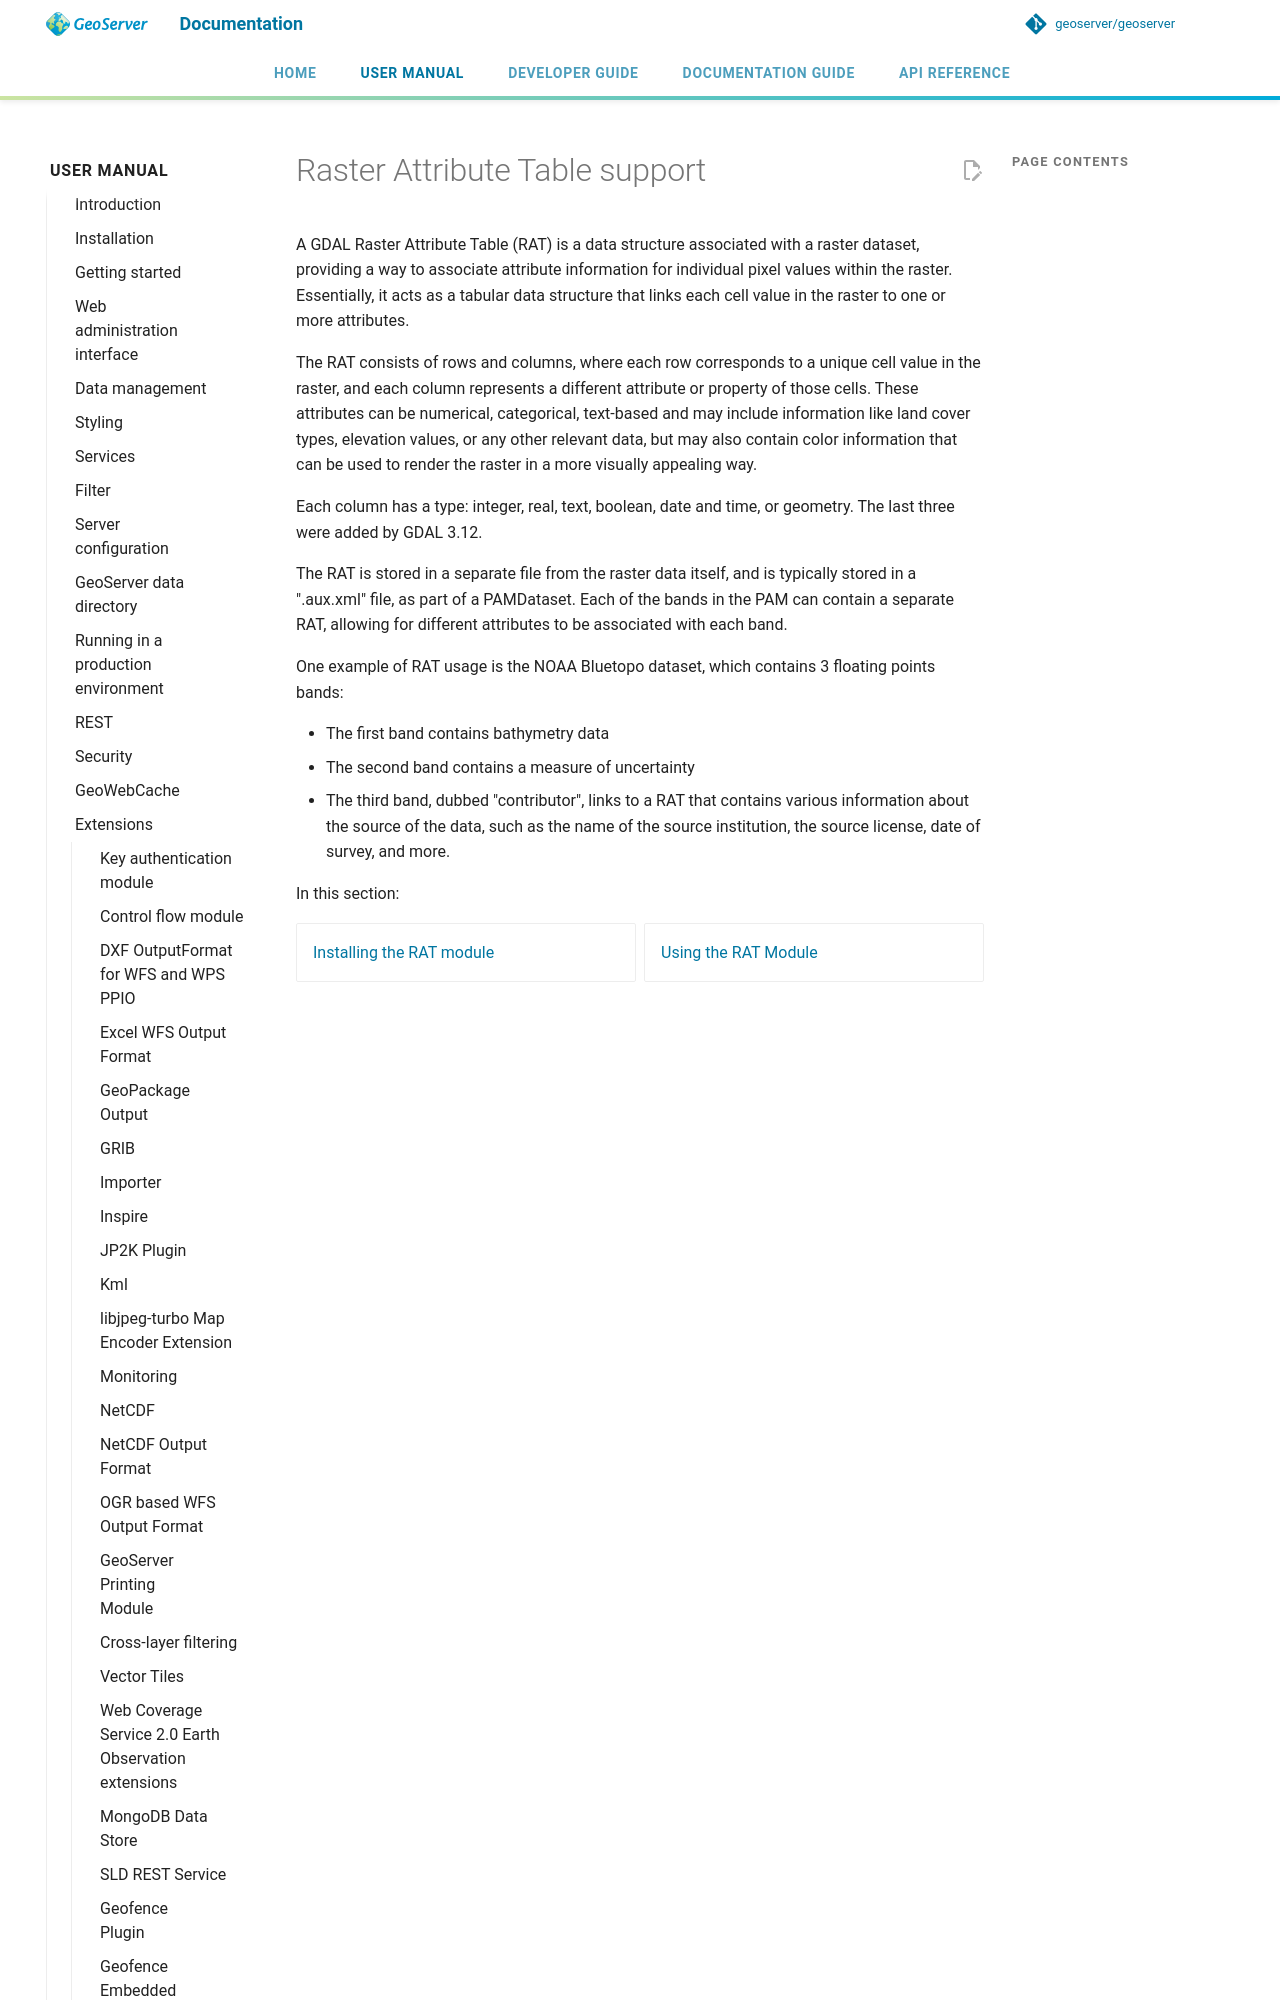

repository: geoserver/geoserver · page: 3.0.x/en/user/extensions/rat/index.html · generator: mkdocs

# Raster Attribute Table support

A GDAL Raster Attribute Table (RAT) is a data structure associated with a raster dataset, providing a way to associate attribute information for individual pixel values within the raster. Essentially, it acts as a tabular data structure that links each cell value in the raster to one or more attributes.

The RAT consists of rows and columns, where each row corresponds to a unique cell value in the raster, and each column represents a different attribute or property of those cells. These attributes can be numerical, categorical, text-based and may include information like land cover types, elevation values, or any other relevant data, but may also contain color information that can be used to render the raster in a more visually appealing way.

Each column has a type: integer, real, text, boolean, date and time, or geometry. The last three were added by GDAL 3.12.
